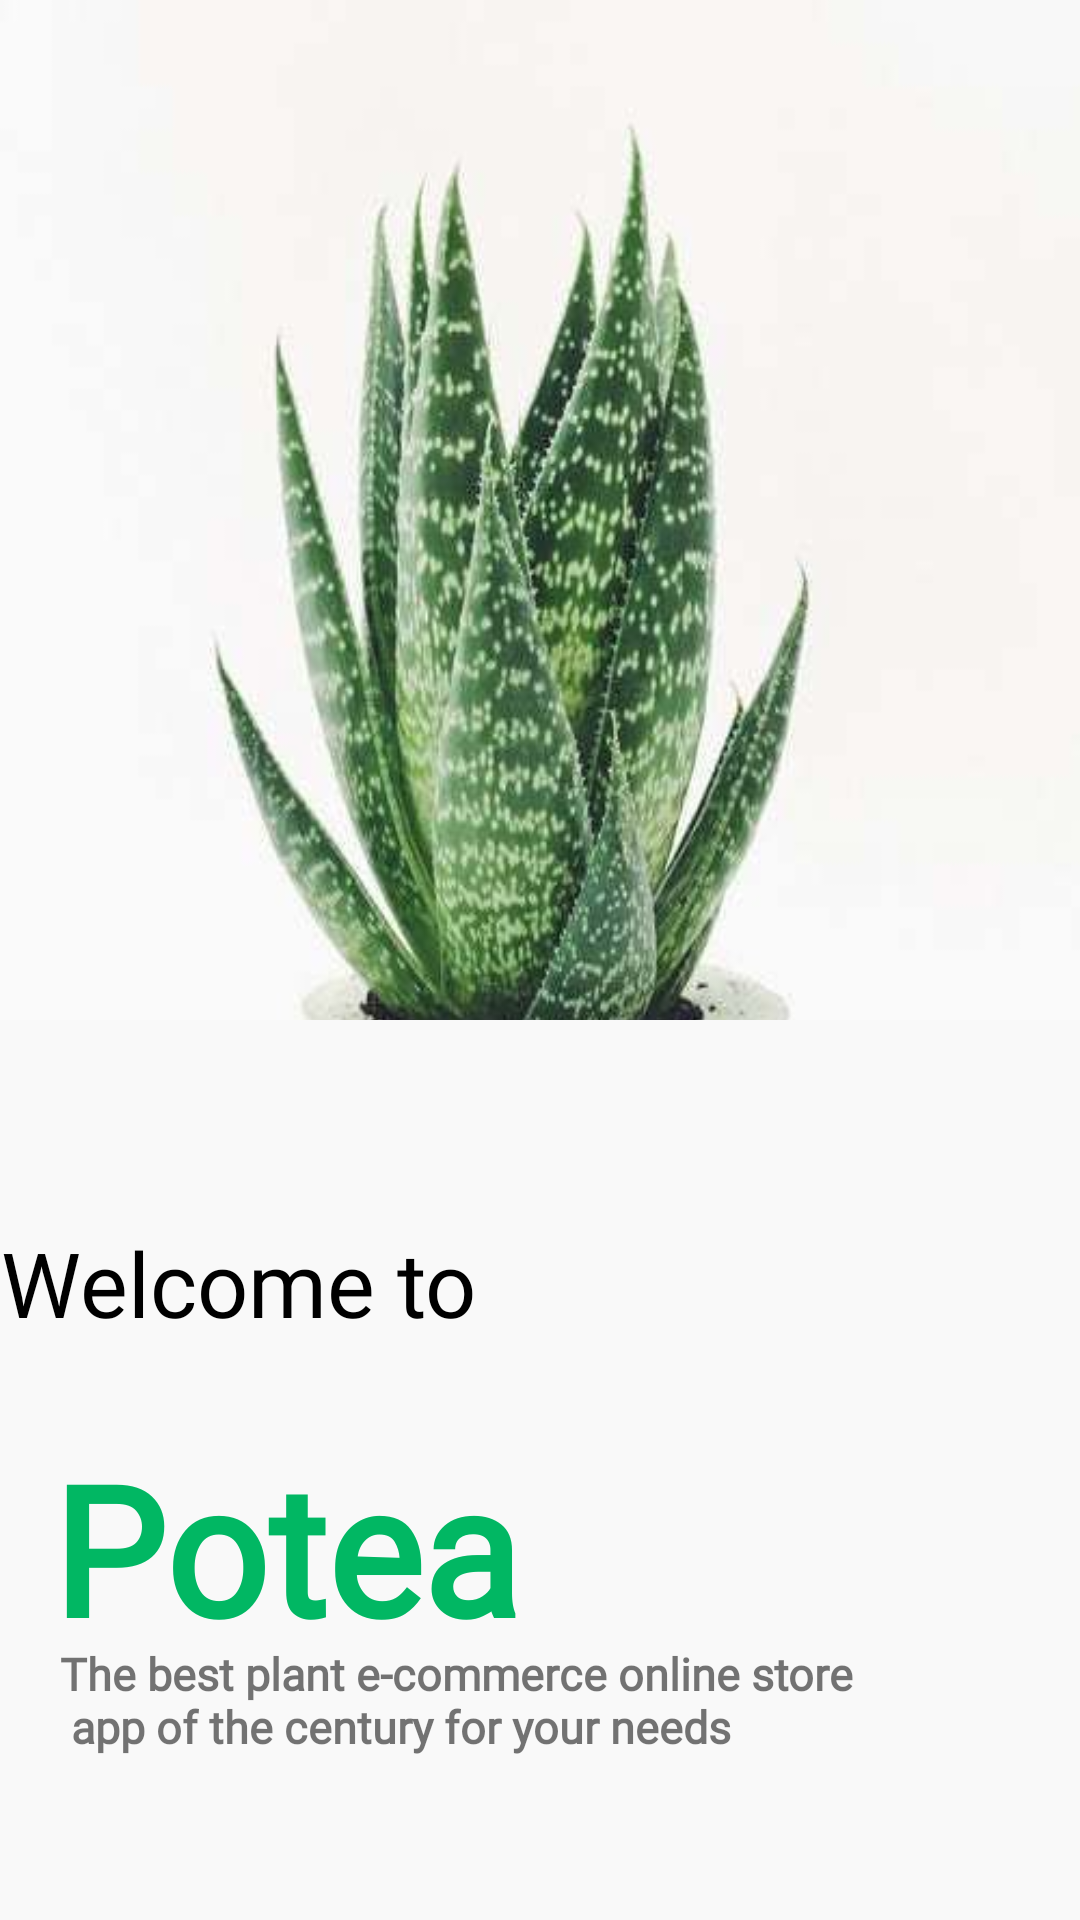

The Android layout XML behind this screen, and the referenced resources:
<!-- AndroidManifest.xml: application theme Theme.PLants -->
<!-- res/layout/fragment_second_splash.xml -->
<?xml version="1.0" encoding="utf-8"?>
<androidx.constraintlayout.widget.ConstraintLayout xmlns:android="http://schemas.android.com/apk/res/android"
    xmlns:app="http://schemas.android.com/apk/res-auto"
    xmlns:tools="http://schemas.android.com/tools"
    android:layout_width="match_parent"
    android:layout_height="match_parent"
    android:id="@+id/splashSecondFragment"
    tools:context=".SecondSplashFragment">

    


    <View
        android:id="@+id/imageView"
        android:layout_width="match_parent"
        android:layout_height="600dp"
        android:background="@drawable/firstimg"

        app:layout_constraintBottom_toTopOf="@+id/textView2"
        app:layout_constraintEnd_toEndOf="parent"
        app:layout_constraintStart_toStartOf="parent"
        app:layout_constraintTop_toTopOf="parent"
        app:layout_constraintVertical_bias="0.0" />


    <View

        android:id="@+id/view"
        android:layout_width="match_parent"
        android:layout_height="300dp"


        android:background="#F9F9F9"
        app:layout_constraintBottom_toBottomOf="parent"
        app:layout_constraintEnd_toEndOf="parent"

        app:layout_constraintHorizontal_bias="0.0"
        app:layout_constraintStart_toStartOf="parent"
        app:layout_constraintTop_toTopOf="parent"
        app:layout_constraintVertical_bias="1.0" />

    <TextView
        android:layout_width="wrap_content"
        android:layout_height="wrap_content"
        android:layout_marginBottom="24dp"
        android:fontFamily="@font/urbanist"
        android:text="Welcome to"
        android:textColor="@color/black"
        android:textSize="30dp"
        app:layout_constraintBottom_toTopOf="@+id/textView3"
        app:layout_constraintEnd_toStartOf="@+id/imageView2"
        app:layout_constraintHorizontal_bias="0.17"
        app:layout_constraintStart_toStartOf="parent"
        app:layout_constraintTop_toTopOf="parent"
        app:layout_constraintVertical_bias="0.99" />

    <ImageView
        android:id="@+id/imageView2"
        android:layout_width="40dp"
        android:layout_height="40dp"
        android:layout_marginBottom="44dp"
        android:src="@drawable/wave"
        app:layout_constraintBottom_toBottomOf="@+id/imageView"
        app:layout_constraintEnd_toEndOf="parent"

        app:layout_constraintStart_toStartOf="parent"
        app:layout_constraintTop_toTopOf="@+id/view"
        app:layout_constraintVertical_bias="0.331" />

    <TextView
        android:id="@+id/textView3"
        android:layout_width="wrap_content"
        android:layout_height="wrap_content"
        android:layout_marginTop="476dp"
        android:fontFamily="@font/urbanist"
        android:text="Potea"
        android:textColor="@color/light_green"
        android:textSize="60dp"
        android:textStyle="bold"

        app:layout_constraintBottom_toTopOf="@+id/textView2"
        app:layout_constraintEnd_toEndOf="parent"
        app:layout_constraintHorizontal_bias="0.085"
        app:layout_constraintStart_toStartOf="parent"
        app:layout_constraintTop_toTopOf="parent"
        app:layout_constraintVertical_bias="0.062" />

    <TextView
        android:id="@+id/textView2"
        android:layout_width="wrap_content"
        android:layout_height="wrap_content"
        android:layout_marginStart="20dp"
        android:layout_marginEnd="20dp"
        android:fontFamily="@font/regular"
        android:text="@string/welcome2"
        android:textSize="15dp"
        android:textStyle="bold"

        app:layout_constraintBottom_toBottomOf="parent"
        app:layout_constraintEnd_toEndOf="parent"
        app:layout_constraintHorizontal_bias="0.0"
        app:layout_constraintStart_toStartOf="parent"
        app:layout_constraintTop_toTopOf="parent"
        app:layout_constraintVertical_bias="0.91" />

</androidx.constraintlayout.widget.ConstraintLayout>
<!-- resources referenced by this layout -->
<resources>
  <color name="black">#FF000000</color>
  <color name="light_green">#01B763</color>
  <!-- drawable firstimg: jpg bitmap (drawable, 22923 bytes) -->
  <string name="welcome2">The best plant  e-commerce  online store \n app of the century for your needs</string>
  <style name="Theme.PLants" parent="Theme.MaterialComponents.DayNight.NoActionBar">
          
          <item name="colorPrimary">@color/purple_500</item>
          <item name="colorPrimaryVariant">@color/purple_700</item>
          <item name="colorOnPrimary">@color/white</item>
          
          <item name="colorSecondary">@color/teal_200</item>
          <item name="colorSecondaryVariant">@color/teal_700</item>
          <item name="colorOnSecondary">@color/black</item>
          
          <item name="android:statusBarColor">?attr/colorPrimaryVariant</item>
          
      </style>
  <color name="purple_500">#FF6200EE</color>
  <color name="purple_700">#FF3700B3</color>
  <color name="white">#FFFFFFFF</color>
  <color name="teal_200">#FF03DAC5</color>
  <color name="teal_700">#FF018786</color>
</resources>
